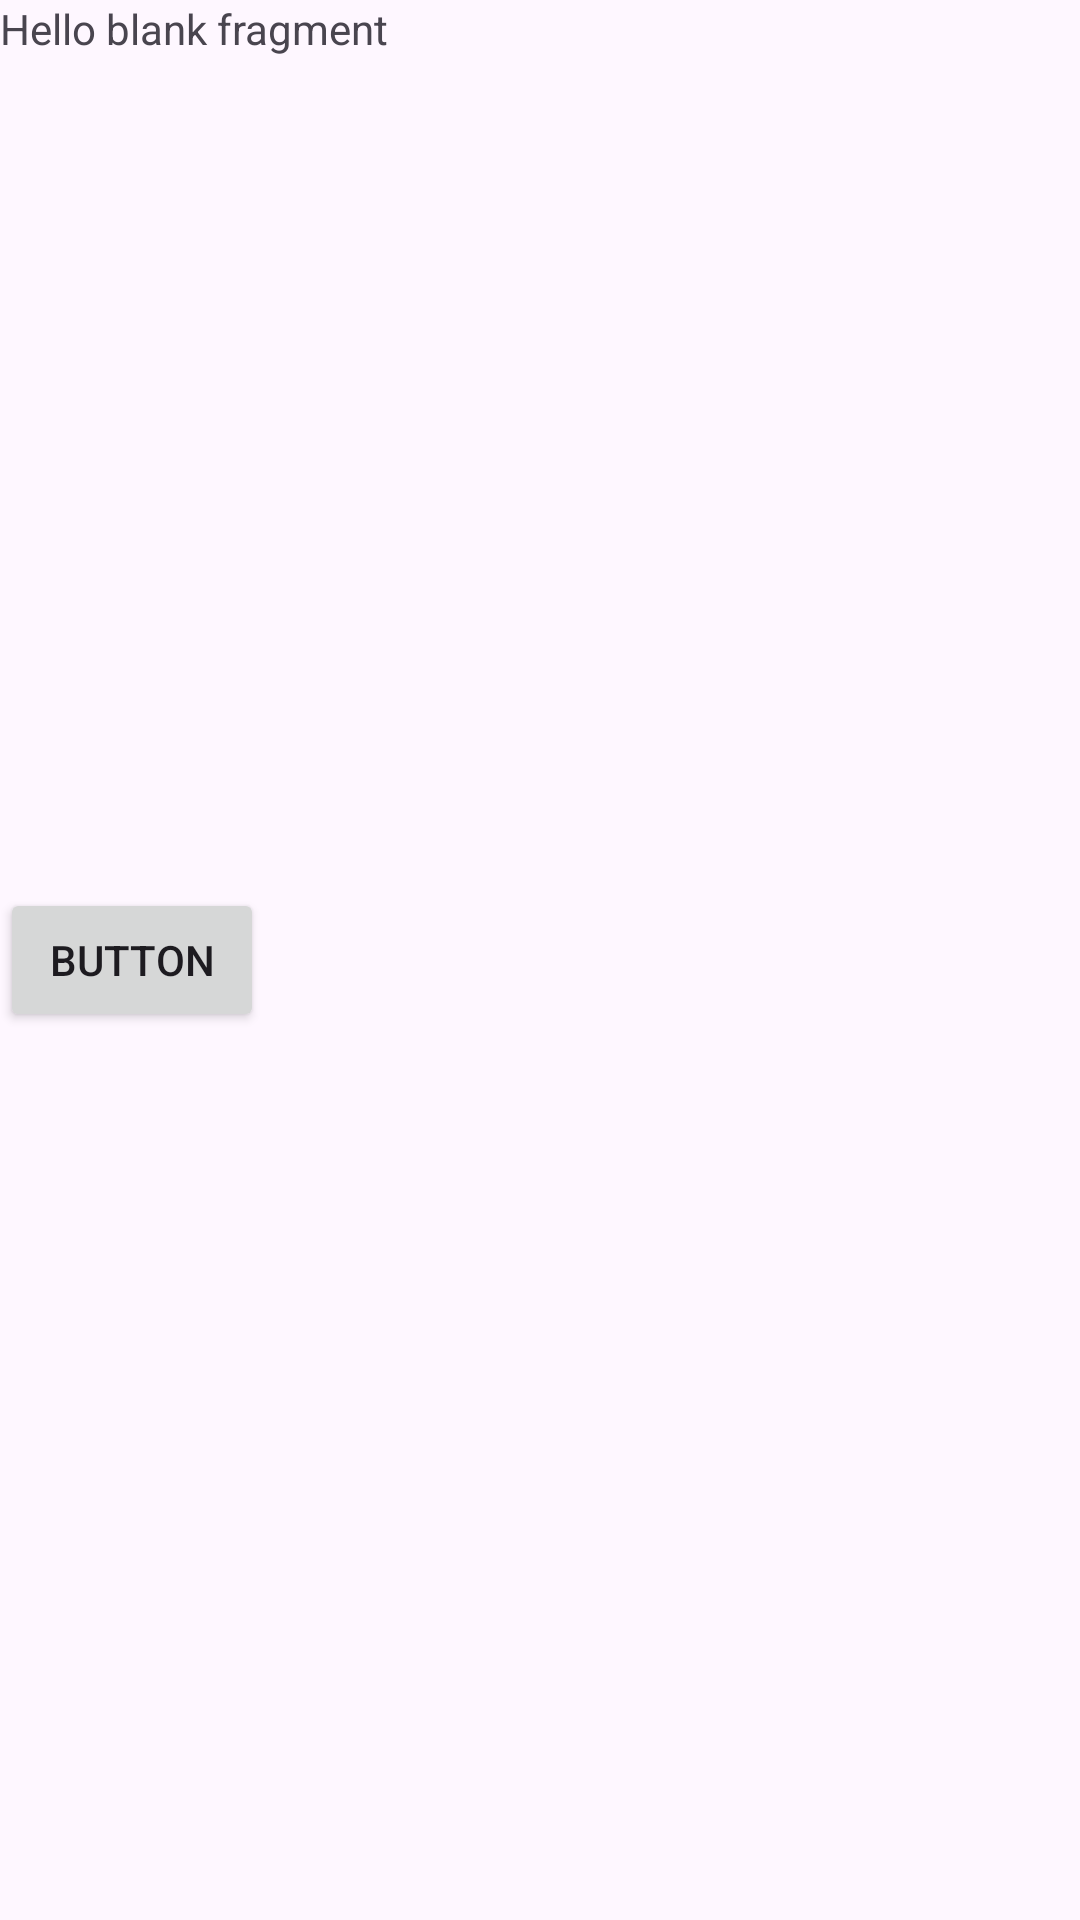

This screen was rendered from an Android layout file. Write that file and the resources it references.
<!-- AndroidManifest.xml: application theme Theme.EMOnboadrding -->
<!-- res/layout/fragment_coroutine.xml -->
<?xml version="1.0" encoding="utf-8"?>
<FrameLayout xmlns:android="http://schemas.android.com/apk/res/android"
    xmlns:tools="http://schemas.android.com/tools"
    android:layout_width="match_parent"
    android:layout_height="match_parent"
    tools:context=".coroutines.CoroutineFragment">

    
    <TextView
        android:id="@+id/coroutineTextView"
        android:layout_width="match_parent"
        android:layout_height="match_parent"
        android:text="@string/hello_blank_fragment" />

    <Button
        android:id="@+id/button2"
        android:layout_width="wrap_content"
        android:layout_height="wrap_content"
        android:layout_gravity="center_vertical"
        android:text="Button" />

</FrameLayout>
<!-- resources referenced by this layout -->
<resources>
  <string name="hello_blank_fragment">Hello blank fragment</string>
  <style name="Theme.EMOnboadrding" parent="Base.Theme.EMOnboadrding" />
  <style name="Base.Theme.EMOnboadrding" parent="Theme.Material3.DayNight.NoActionBar">
          
          
      </style>
</resources>
